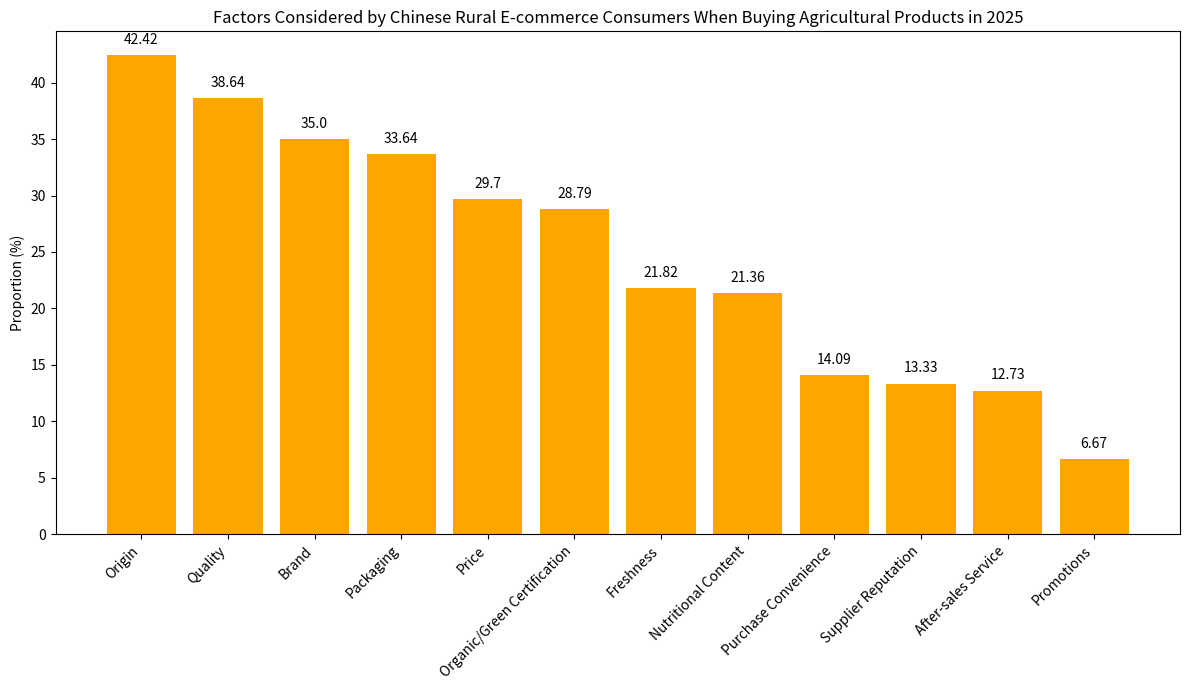

Recreate this plot in Python.
import matplotlib.pyplot as plt
import numpy as np

# Factors to consider
factors = ["Origin", "Quality", "Brand", "Packaging", "Price", "Organic/Green Certification", 
           "Freshness", "Nutritional Content", "Purchase Convenience", "Supplier Reputation", "After-sales Service", "Promotions"]
# Corresponding proportions (%)
proportions = [42.42, 38.64, 35.00, 33.64, 29.70, 28.79, 
               21.82, 21.36, 14.09, 13.33, 12.73, 6.67]

x = np.arange(len(factors))  # x-axis coordinates

fig, ax = plt.subplots(figsize=(12, 7))
# Draw a bar chart
bars = ax.bar(x, proportions, color='orange')

# Add numerical labels
for i, proportion in enumerate(proportions):
    ax.text(i, proportion + 1, f'{proportion}', ha='center')

# Set x-axis ticks and labels, rotate the labels
ax.set_xticks(x)
ax.set_xticklabels(factors, rotation=45, ha='right')
ax.set_ylabel('Proportion (%)')
ax.set_title('Factors Considered by Chinese Rural E-commerce Consumers When Buying Agricultural Products in 2025')

plt.tight_layout()
plt.show()
